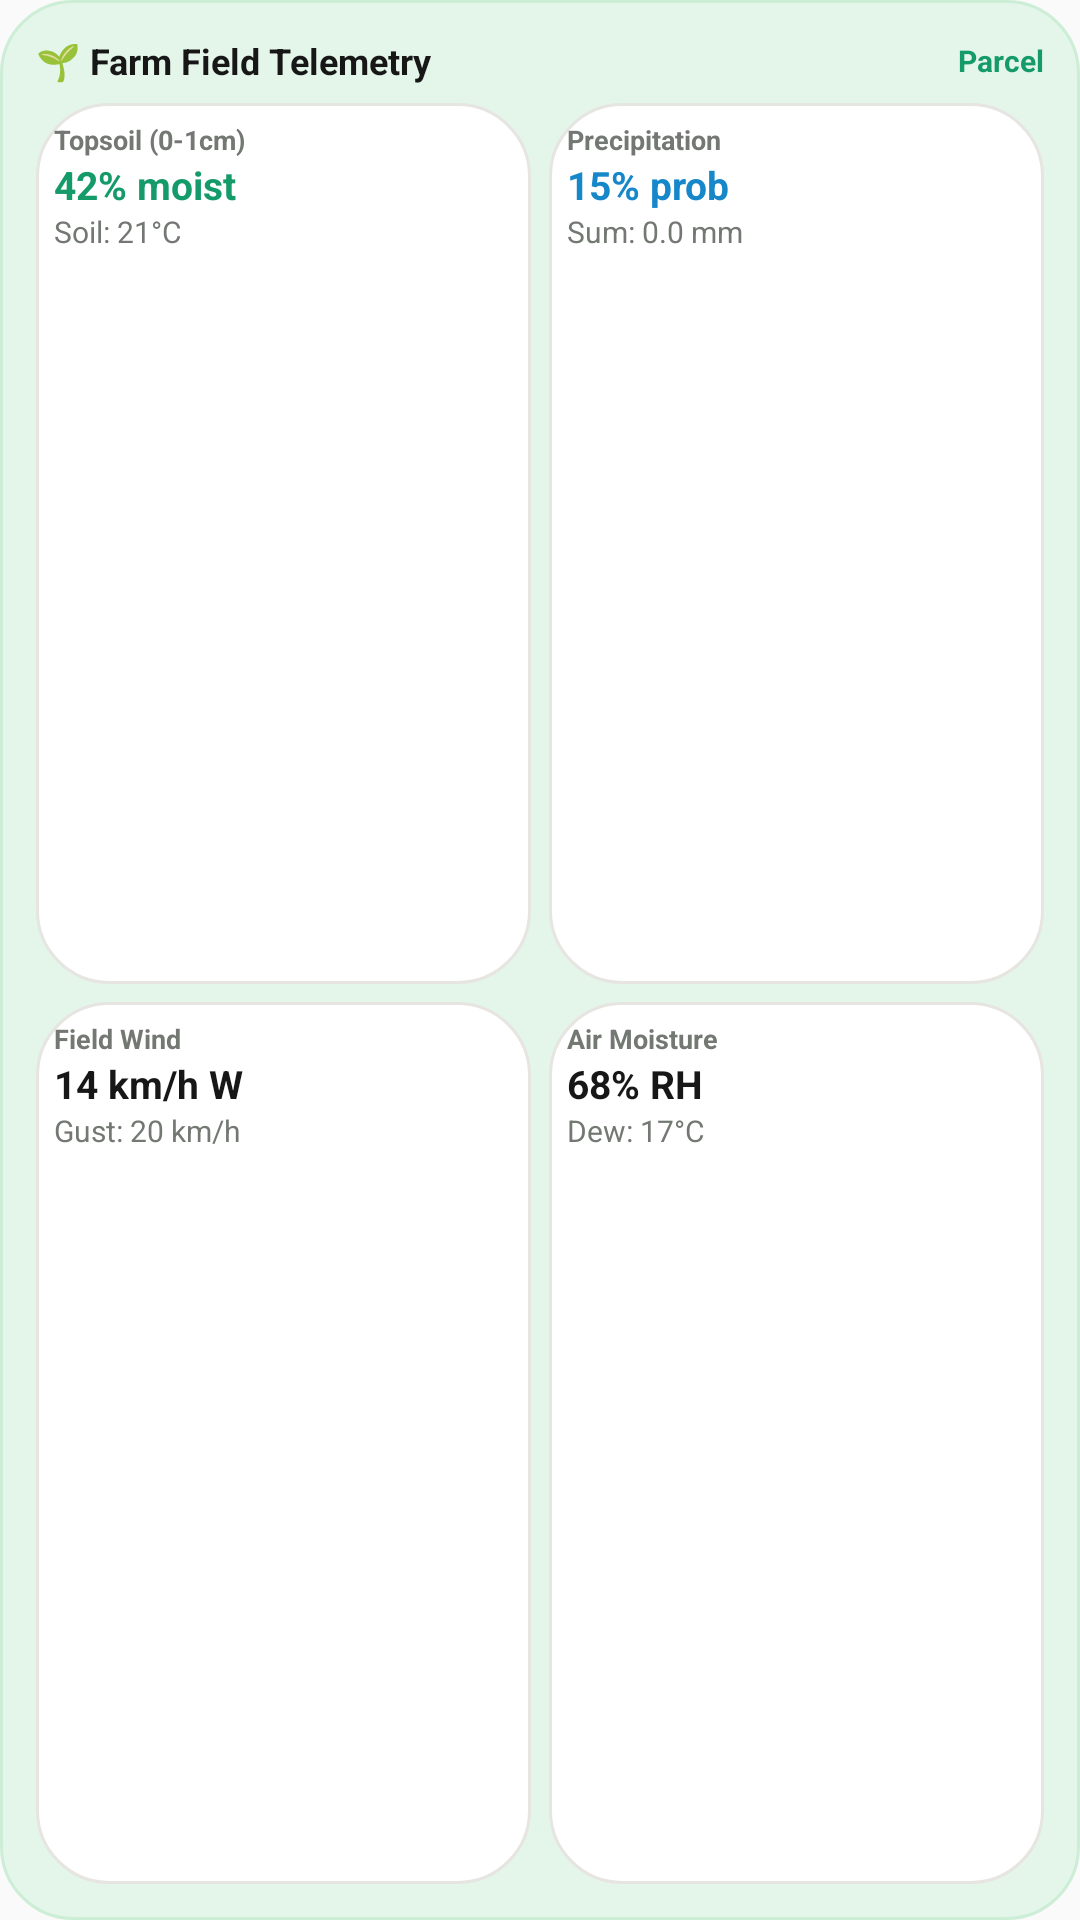

Reconstruct the res/layout file that produces this screen, plus the resources it refers to.
<!-- AndroidManifest.xml: application theme AppTheme -->
<!-- res/layout/widget_weather_farm.xml -->
<?xml version="1.0" encoding="utf-8"?>
<LinearLayout xmlns:android="http://schemas.android.com/apk/res/android"
    android:id="@+id/widget_farm_root"
    android:layout_width="match_parent"
    android:layout_height="match_parent"
    android:background="@drawable/widget_surface_green"
    android:orientation="vertical"
    android:padding="12dp">

    
    <LinearLayout
        android:layout_width="match_parent"
        android:layout_height="wrap_content"
        android:orientation="horizontal"
        android:gravity="center_vertical"
        android:paddingBottom="6dp">

        <TextView
            android:layout_width="0dp"
            android:layout_height="wrap_content"
            android:layout_weight="1"
            android:text="🌱 Farm Field Telemetry"
            android:textColor="#171717"
            android:textSize="12sp"
            android:textStyle="bold" />

        <TextView
            android:id="@+id/widget_farm_city"
            android:layout_width="wrap_content"
            android:layout_height="wrap_content"
            android:text="Parcel"
            android:textColor="#159B69"
            android:textSize="10sp"
            android:textStyle="bold" />
    </LinearLayout>

    
    <LinearLayout
        android:layout_width="match_parent"
        android:layout_height="0dp"
        android:layout_weight="1"
        android:orientation="horizontal">

        <LinearLayout
            android:layout_width="0dp"
            android:layout_height="match_parent"
            android:layout_weight="1"
            android:background="@drawable/widget_surface_white"
            android:padding="6dp"
            android:orientation="vertical">
            <TextView
                android:layout_width="wrap_content"
                android:layout_height="wrap_content"
                android:text="Topsoil (0-1cm)"
                android:textColor="#737873"
                android:textSize="9sp"
                android:textStyle="bold" />
            <TextView
                android:id="@+id/widget_soil_moisture"
                android:layout_width="wrap_content"
                android:layout_height="wrap_content"
                android:text="42% moist"
                android:textColor="#159B69"
                android:textSize="13sp"
                android:textStyle="bold" />
            <TextView
                android:id="@+id/widget_soil_temp"
                android:layout_width="wrap_content"
                android:layout_height="wrap_content"
                android:text="Soil: 21°C"
                android:textColor="#737873"
                android:textSize="10sp" />
        </LinearLayout>

        <LinearLayout
            android:layout_width="0dp"
            android:layout_height="match_parent"
            android:layout_weight="1"
            android:layout_marginStart="6dp"
            android:background="@drawable/widget_surface_white"
            android:padding="6dp"
            android:orientation="vertical">
            <TextView
                android:layout_width="wrap_content"
                android:layout_height="wrap_content"
                android:text="Precipitation"
                android:textColor="#737873"
                android:textSize="9sp"
                android:textStyle="bold" />
            <TextView
                android:id="@+id/widget_farm_rain_prob"
                android:layout_width="wrap_content"
                android:layout_height="wrap_content"
                android:text="15% prob"
                android:textColor="#1687C9"
                android:textSize="13sp"
                android:textStyle="bold" />
            <TextView
                android:id="@+id/widget_farm_rain_sum"
                android:layout_width="wrap_content"
                android:layout_height="wrap_content"
                android:text="Sum: 0.0 mm"
                android:textColor="#737873"
                android:textSize="10sp" />
        </LinearLayout>
    </LinearLayout>

    <LinearLayout
        android:layout_width="match_parent"
        android:layout_height="0dp"
        android:layout_weight="1"
        android:layout_marginTop="6dp"
        android:orientation="horizontal">

        <LinearLayout
            android:layout_width="0dp"
            android:layout_height="match_parent"
            android:layout_weight="1"
            android:background="@drawable/widget_surface_white"
            android:padding="6dp"
            android:orientation="vertical">
            <TextView
                android:layout_width="wrap_content"
                android:layout_height="wrap_content"
                android:text="Field Wind"
                android:textColor="#737873"
                android:textSize="9sp"
                android:textStyle="bold" />
            <TextView
                android:id="@+id/widget_farm_wind"
                android:layout_width="wrap_content"
                android:layout_height="wrap_content"
                android:text="14 km/h W"
                android:textColor="#171717"
                android:textSize="13sp"
                android:textStyle="bold" />
            <TextView
                android:id="@+id/widget_farm_gust"
                android:layout_width="wrap_content"
                android:layout_height="wrap_content"
                android:text="Gust: 20 km/h"
                android:textColor="#737873"
                android:textSize="10sp" />
        </LinearLayout>

        <LinearLayout
            android:layout_width="0dp"
            android:layout_height="match_parent"
            android:layout_weight="1"
            android:layout_marginStart="6dp"
            android:background="@drawable/widget_surface_white"
            android:padding="6dp"
            android:orientation="vertical">
            <TextView
                android:layout_width="wrap_content"
                android:layout_height="wrap_content"
                android:text="Air Moisture"
                android:textColor="#737873"
                android:textSize="9sp"
                android:textStyle="bold" />
            <TextView
                android:id="@+id/widget_farm_humidity"
                android:layout_width="wrap_content"
                android:layout_height="wrap_content"
                android:text="68% RH"
                android:textColor="#171717"
                android:textSize="13sp"
                android:textStyle="bold" />
            <TextView
                android:id="@+id/widget_farm_dew"
                android:layout_width="wrap_content"
                android:layout_height="wrap_content"
                android:text="Dew: 17°C"
                android:textColor="#737873"
                android:textSize="10sp" />
        </LinearLayout>
    </LinearLayout>
</LinearLayout>
<!-- resources referenced by this layout -->
<resources>
  <!-- drawable widget_surface_green (drawable) -->
  <?xml version="1.0" encoding="utf-8"?>
  <shape xmlns:android="http://schemas.android.com/apk/res/android"
      android:shape="rectangle">
      <solid android:color="#E4F5E9" />
      <corners android:radius="24dp" />
      <stroke android:width="1dp" android:color="#CDEED6" />
  </shape>
  <!-- drawable widget_surface_white (drawable) -->
  <?xml version="1.0" encoding="utf-8"?>
  <shape xmlns:android="http://schemas.android.com/apk/res/android"
      android:shape="rectangle">
      <solid android:color="#FFFFFF" />
      <corners android:radius="24dp" />
      <stroke android:width="1dp" android:color="#E6E5E1" />
  </shape>
  <style name="AppTheme" parent="Theme.AppCompat.Light.NoActionBar">
          <item name="colorPrimary">@color/colorPrimary</item>
          <item name="colorPrimaryDark">@color/colorPrimaryDark</item>
          <item name="colorAccent">@color/colorAccent</item>
          <item name="android:statusBarColor">@color/statusBarColor</item>
          <item name="android:windowLightStatusBar">true</item>
          <item name="android:navigationBarColor">@color/navigationBarColor</item>
          <item name="android:windowLightNavigationBar">true</item>
      </style>
  <color name="colorPrimary">#F57C00</color>
  <color name="colorPrimaryDark">#E65100</color>
  <color name="colorAccent">#159B69</color>
  <color name="statusBarColor">#F7F6F2</color>
  <color name="navigationBarColor">#FFFFFF</color>
</resources>
